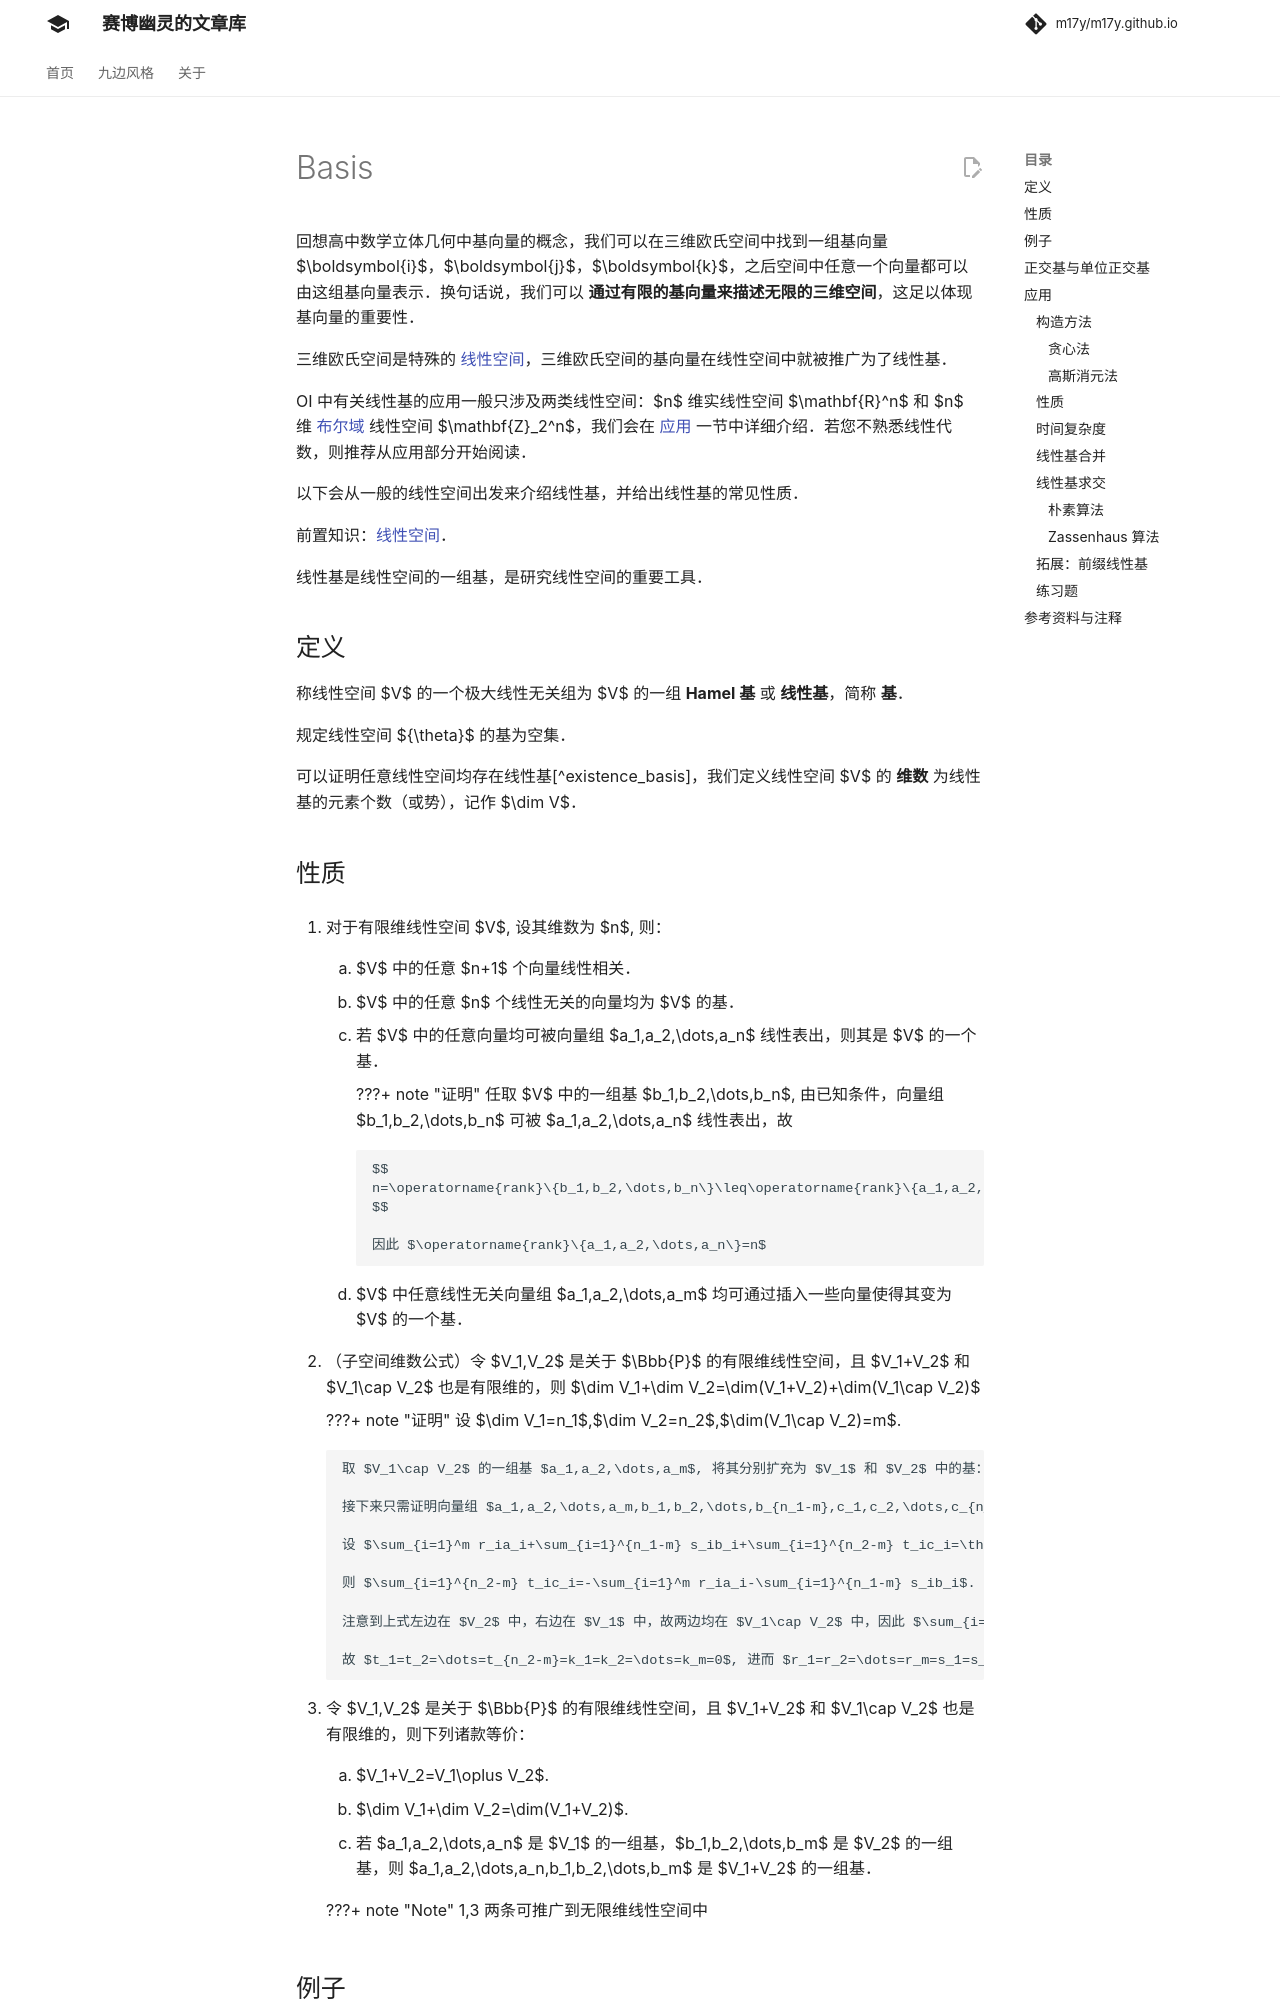

repository: m17y/m17y.github.io · page: math/linear-algebra/basis/index.html · generator: mkdocs

author: cesonic, Enter-tainer, Great-designer, Ir1d, ksyx, lychees, MegaOwIer, RUIN-RISE, wjy-yy, rsdbkhusky, ouuan, Menci, Tiphereth-A

回想高中数学立体几何中基向量的概念，我们可以在三维欧氏空间中找到一组基向量 $\boldsymbol{i}$，$\boldsymbol{j}$，$\boldsymbol{k}$，之后空间中任意一个向量都可以由这组基向量表示。换句话说，我们可以 **通过有限的基向量来描述无限的三维空间**，这足以体现基向量的重要性。

三维欧氏空间是特殊的 [线性空间](./vector-space.md)，三维欧氏空间的基向量在线性空间中就被推广为了线性基。

OI 中有关线性基的应用一般只涉及两类线性空间：$n$ 维实线性空间 $\mathbf{R}^n$ 和 $n$ 维 [布尔域](https://en.wikipedia.org/wiki/Boolean_domain) 线性空间 $\mathbf{Z}_2^n$，我们会在 [应用](#应用) 一节中详细介绍。若您不熟悉线性代数，则推荐从应用部分开始阅读。

以下会从一般的线性空间出发来介绍线性基，并给出线性基的常见性质。

前置知识：[线性空间](./vector-space.md)。

线性基是线性空间的一组基，是研究线性空间的重要工具。

## 定义

称线性空间 $V$ 的一个极大线性无关组为 $V$ 的一组 **Hamel 基** 或 **线性基**，简称 **基**。

规定线性空间 $\{\theta\}$ 的基为空集。

可以证明任意线性空间均存在线性基[^existence_basis]，我们定义线性空间 $V$ 的 **维数** 为线性基的元素个数（或势），记作 $\dim V$。
